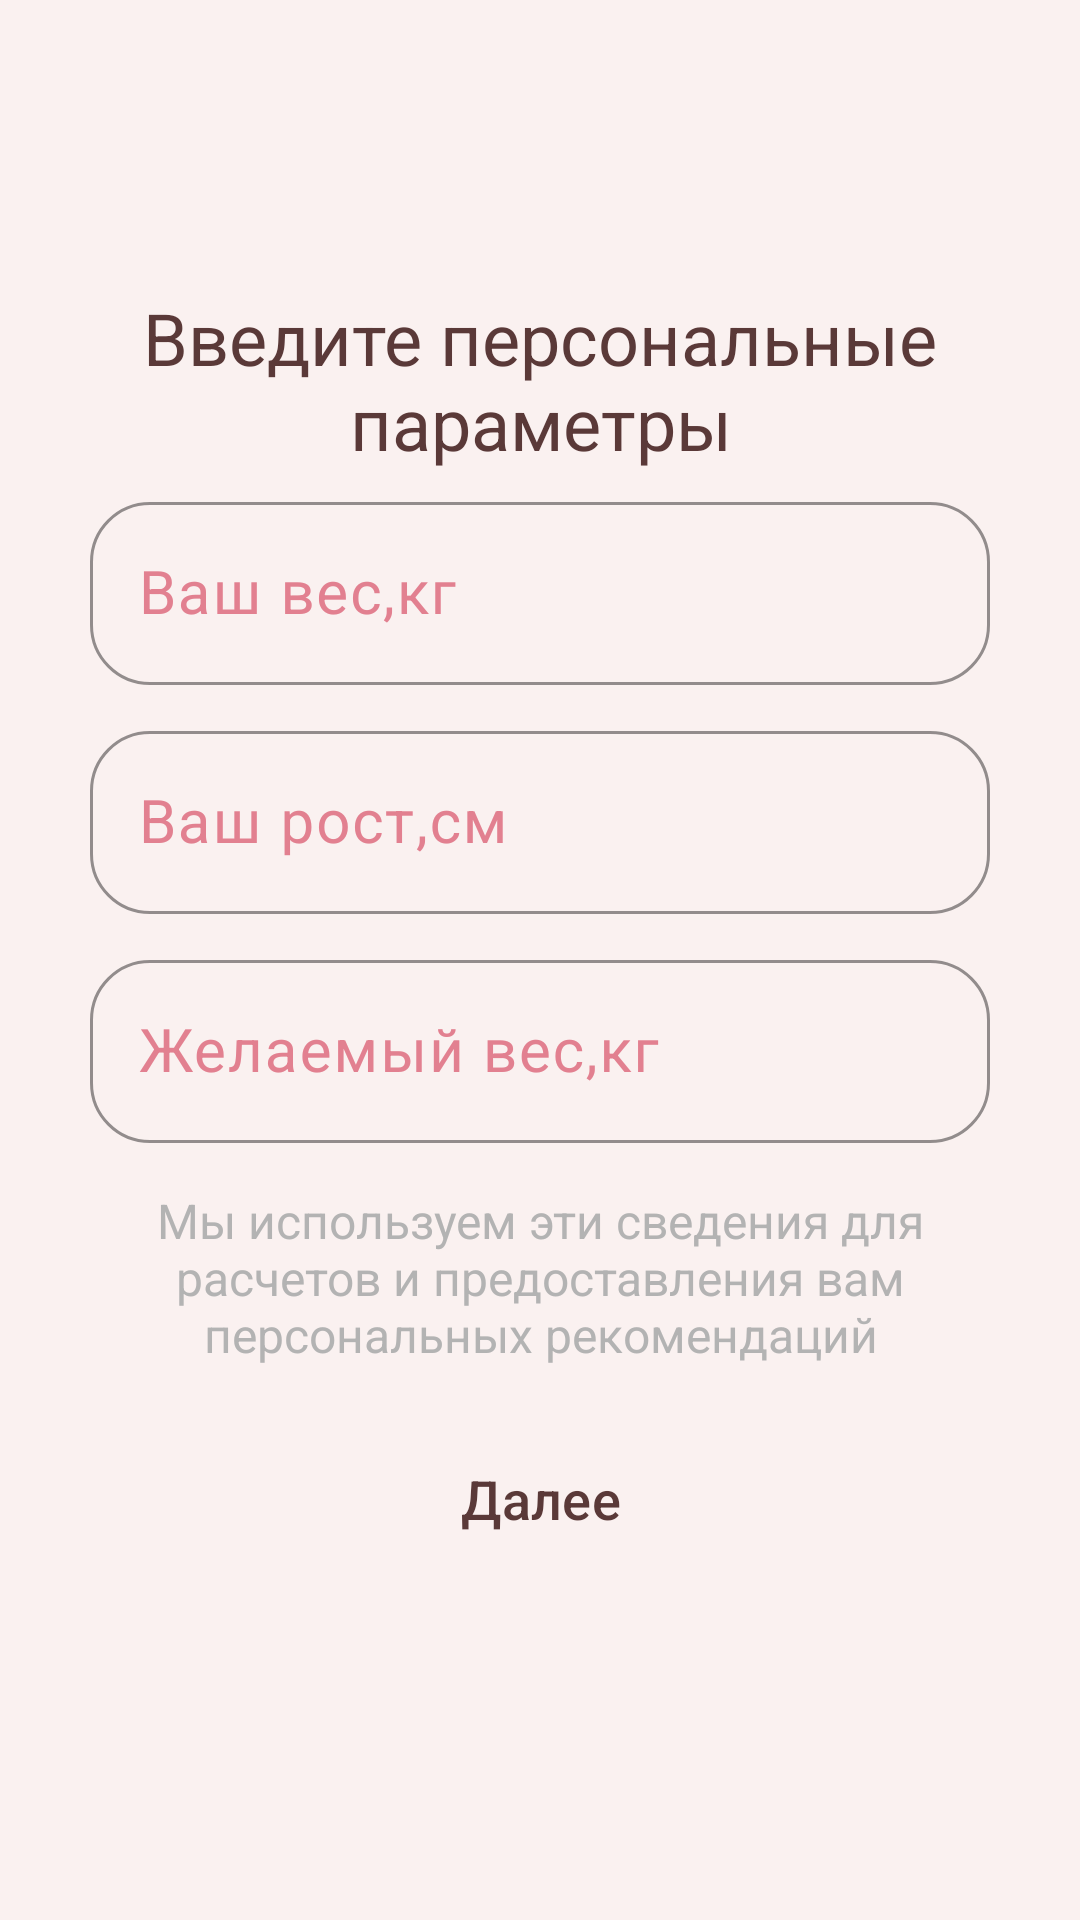

Produce the Android XML layout that renders to this screen, including the resource entries it uses.
<!-- AndroidManifest.xml: application theme Theme.KFit -->
<!-- res/layout/select_personalparameters_fragment.xml -->
<?xml version="1.0" encoding="utf-8"?>
<LinearLayout xmlns:android="http://schemas.android.com/apk/res/android"
    xmlns:app="http://schemas.android.com/apk/res-auto"
    android:layout_width="match_parent"
    android:layout_height="match_parent"
    android:background="@color/mainColor"
    android:orientation="vertical"
    android:padding="30dp"

    android:gravity="center|center_horizontal">

    <TextView
        android:id="@+id/choosePersonalParametersTv"
        android:layout_width="match_parent"
        android:layout_height="wrap_content"
        android:text="Введите персональные параметры"
        android:textAlignment="center"
        android:textColor="@color/mainTextColor"
        android:textSize="24sp">

    </TextView>

    <com.google.android.material.textfield.TextInputLayout
        android:id="@+id/userWeightInputLayout"
        android:layout_width="match_parent"
        android:layout_height="wrap_content"
        android:layout_marginVertical="5dp"
        app:hintTextColor="@color/darkAccentColor"
        android:hint="Ваш вес,кг"
        app:boxCornerRadiusBottomEnd="20dp"
        app:boxCornerRadiusBottomStart="20dp"
        app:boxCornerRadiusTopEnd="20dp"
        app:boxCornerRadiusTopStart="20dp"
        app:boxStrokeColor="@color/darkAccentColor">

        <com.google.android.material.textfield.TextInputEditText
            android:id="@+id/userWeightEt"
            android:layout_width="match_parent"
            android:layout_height="wrap_content"
            android:textColor="@color/mainTextColor"
            android:textSize="20sp"/>
    </com.google.android.material.textfield.TextInputLayout>

    <com.google.android.material.textfield.TextInputLayout
        android:id="@+id/userHeightInputLayout"
        android:layout_width="match_parent"
        android:layout_height="wrap_content"
        app:hintTextColor="@color/darkAccentColor"
        android:hint="Ваш рост,см"
        app:boxStrokeColor="@color/darkAccentColor"
        android:layout_marginVertical="5dp"
        app:boxCornerRadiusBottomEnd="20dp"
        app:boxCornerRadiusBottomStart="20dp"
        app:boxCornerRadiusTopEnd="20dp"
        app:boxCornerRadiusTopStart="20dp">

        <com.google.android.material.textfield.TextInputEditText
            android:id="@+id/userHeightEt"
            android:layout_width="match_parent"
            android:layout_height="wrap_content"
            android:textColor="@color/mainTextColor"
            android:textSize="20sp"/>
    </com.google.android.material.textfield.TextInputLayout>

    <com.google.android.material.textfield.TextInputLayout
        android:id="@+id/userTargetWeightInputLayout"
        android:layout_width="match_parent"
        android:layout_height="wrap_content"
        android:layout_marginVertical="5dp"
        android:hint="Желаемый вес,кг"
        app:hintTextColor="@color/darkAccentColor"
        app:boxStrokeColor="@color/darkAccentColor"
        app:boxCornerRadiusBottomEnd="20dp"
        app:boxCornerRadiusBottomStart="20dp"
        app:boxCornerRadiusTopEnd="20dp"
        app:boxCornerRadiusTopStart="20dp">

        <com.google.android.material.textfield.TextInputEditText
            android:id="@+id/userTargetWeightEt"
            android:layout_width="match_parent"
            android:layout_height="wrap_content"
            android:layout_marginVertical="10dp"
            android:textColor="@color/mainTextColor"
            android:textSize="20sp">

        </com.google.android.material.textfield.TextInputEditText>

    </com.google.android.material.textfield.TextInputLayout>
    <TextView
        android:id="@+id/personalParametersTip"
        android:layout_width="match_parent"
        android:layout_height="wrap_content"
        android:text="@string/defaultStartTipText"
        android:textAlignment="center"
        android:textColor="@color/lightGrey"
        android:textSize="16sp">

    </TextView>
    <Button
        android:layout_marginVertical="20dp"
        android:text="Далее"
        android:id="@+id/futherPersonalParameters"
        android:textSize="18sp"
        style="@style/Widget.Material3.Button.ElevatedButton"
        android:textColor="@color/mainTextColor"
        android:layout_width="match_parent"
        android:backgroundTint="@color/accentColor"
        android:layout_height="wrap_content">

    </Button>
</LinearLayout>
<!-- resources referenced by this layout -->
<resources>
  <color name="accentColor">#ffdad9</color>
  <color name="darkAccentColor">#7d222f</color>
  <color name="lightGrey">#b3b3b3</color>
  <color name="mainColor">#faf1f0</color>
  <color name="mainTextColor">#5a3938</color>
  <string name="defaultStartTipText">Мы используем эти сведения для расчетов и предоставления вам персональных рекомендаций</string>
  <style name="Theme.KFit" parent="Base.Theme.KFit" />
  <style name="Base.Theme.KFit" parent="Theme.Material3.DayNight.NoActionBar">
          <item name="android:statusBarColor">
              @android:color/transparent
          </item>
          <item name="colorPrimary">@color/secondaryAccentColor
          </item>
           <item name="colorSurface">@color/accentColor</item>
          <item name="colorOnSurfaceVariant">@color/secondaryAccentColor</item>
      </style>
  <color name="secondaryAccentColor">#e28090</color>
</resources>
